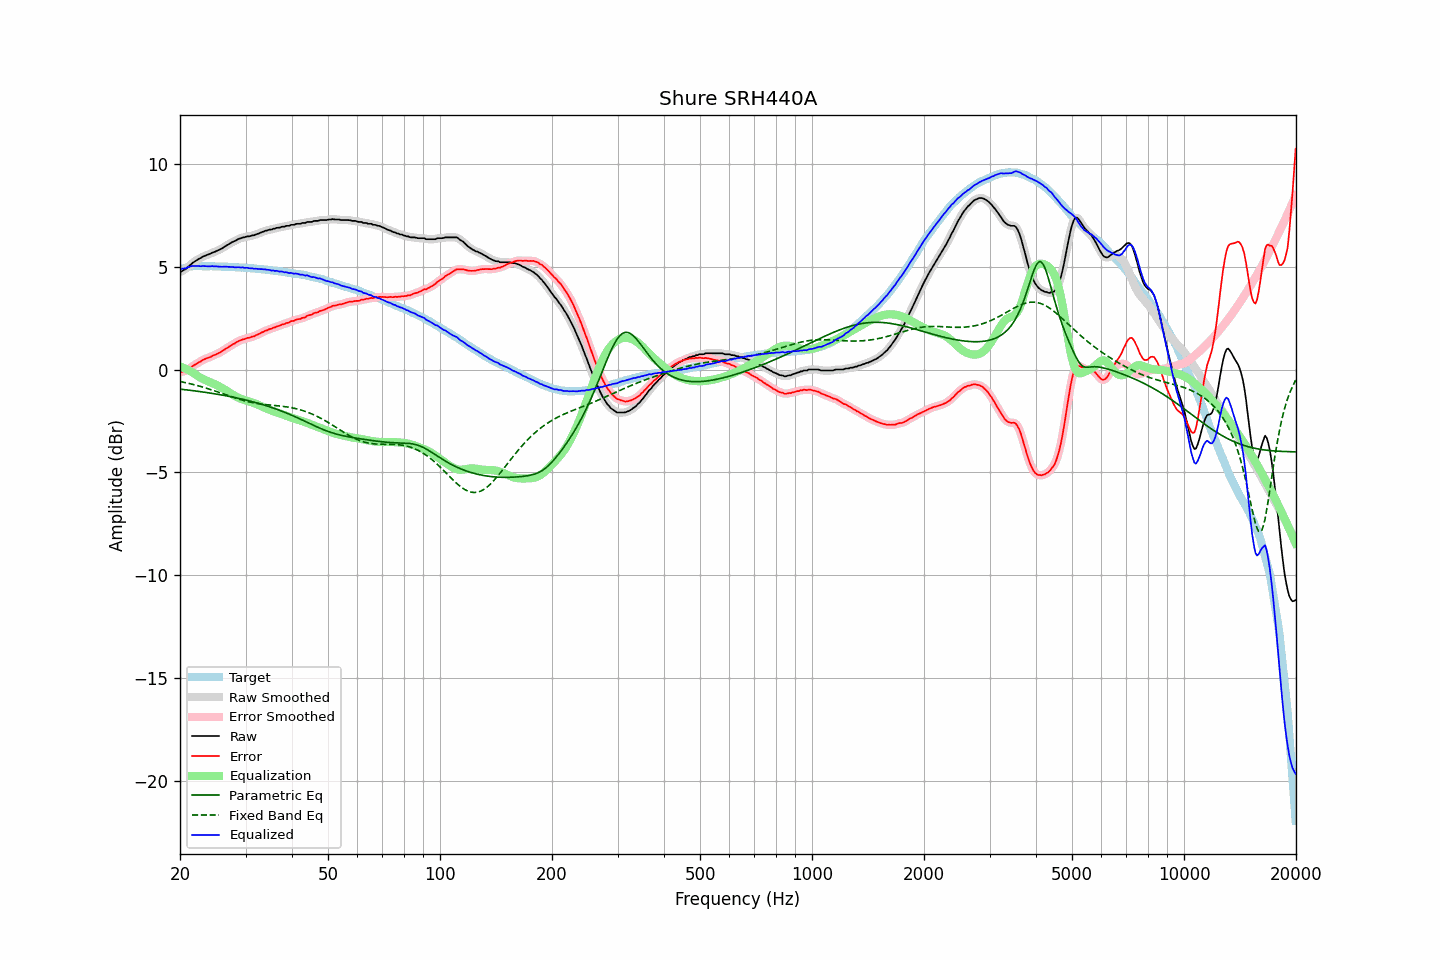

Source data for this figure (header and first rows):
frequency, raw, error, smoothed, error_smoothed, equalization, parametric_eq, fixed_band_eq, equalized_raw, equalized_smoothed, target
20.00, 4.74, -0.11, 4.74, -0.11, 0.14, -0.95, -0.58, 4.88, 4.88, 4.85
20.20, 4.77, -0.11, 4.77, -0.11, 0.12, -0.96, -0.60, 4.89, 4.89, 4.88
20.40, 4.82, -0.09, 4.81, -0.10, 0.09, -0.97, -0.61, 4.91, 4.90, 4.91
20.61, 4.86, -0.07, 4.86, -0.08, 0.05, -0.98, -0.63, 4.91, 4.92, 4.93
20.81, 4.91, -0.05, 4.92, -0.04, 0.02, -0.99, -0.65, 4.93, 4.94, 4.96
21.02, 4.99, -0.00, 4.98, -0.00, -0.02, -1.00, -0.67, 4.97, 4.96, 4.99
21.23, 5.05, 0.05, 5.05, 0.05, -0.06, -1.01, -0.68, 4.99, 4.99, 5.00
21.44, 5.12, 0.11, 5.12, 0.11, -0.10, -1.02, -0.70, 5.02, 5.02, 5.01
21.66, 5.19, 0.17, 5.18, 0.17, -0.16, -1.03, -0.72, 5.03, 5.03, 5.02
21.87, 5.24, 0.22, 5.24, 0.22, -0.21, -1.04, -0.74, 5.03, 5.03, 5.02
22.09, 5.29, 0.26, 5.29, 0.27, -0.26, -1.05, -0.76, 5.03, 5.03, 5.03
22.31, 5.34, 0.31, 5.34, 0.31, -0.32, -1.06, -0.78, 5.03, 5.02, 5.03
22.54, 5.39, 0.36, 5.39, 0.36, -0.36, -1.07, -0.81, 5.03, 5.02, 5.03
22.76, 5.42, 0.39, 5.43, 0.41, -0.41, -1.08, -0.83, 5.01, 5.02, 5.03
22.99, 5.48, 0.46, 5.47, 0.45, -0.45, -1.09, -0.85, 5.03, 5.03, 5.02
23.22, 5.51, 0.49, 5.51, 0.49, -0.48, -1.10, -0.87, 5.02, 5.02, 5.02
23.45, 5.54, 0.53, 5.54, 0.53, -0.52, -1.11, -0.90, 5.02, 5.02, 5.01
23.69, 5.57, 0.56, 5.57, 0.55, -0.56, -1.12, -0.92, 5.01, 5.01, 5.01
23.92, 5.60, 0.59, 5.60, 0.58, -0.59, -1.13, -0.95, 5.01, 5.01, 5.01
24.16, 5.63, 0.61, 5.64, 0.62, -0.62, -1.15, -0.97, 5.01, 5.01, 5.02
24.40, 5.68, 0.66, 5.67, 0.65, -0.65, -1.16, -1.00, 5.03, 5.02, 5.02
24.65, 5.70, 0.69, 5.70, 0.69, -0.69, -1.17, -1.02, 5.01, 5.02, 5.01
24.89, 5.73, 0.72, 5.74, 0.73, -0.72, -1.18, -1.05, 5.01, 5.01, 5.01
25.14, 5.77, 0.76, 5.77, 0.76, -0.76, -1.20, -1.08, 5.01, 5.01, 5.01
25.39, 5.80, 0.79, 5.80, 0.79, -0.80, -1.21, -1.10, 5.00, 5.00, 5.01
25.65, 5.84, 0.83, 5.84, 0.84, -0.84, -1.22, -1.13, 5.00, 5.00, 5.01
25.91, 5.88, 0.88, 5.88, 0.88, -0.89, -1.24, -1.16, 4.99, 4.99, 5.00
26.16, 5.93, 0.94, 5.93, 0.94, -0.93, -1.25, -1.19, 5.00, 5.00, 4.99
26.43, 5.98, 0.99, 5.98, 0.99, -0.98, -1.27, -1.21, 5.00, 5.00, 4.99
26.69, 6.03, 1.04, 6.03, 1.03, -1.03, -1.28, -1.24, 5.00, 4.99, 4.99
26.96, 6.07, 1.08, 6.07, 1.08, -1.08, -1.30, -1.27, 4.99, 4.99, 4.99
27.23, 6.12, 1.13, 6.12, 1.13, -1.13, -1.31, -1.29, 4.99, 4.99, 4.99
27.50, 6.17, 1.18, 6.17, 1.18, -1.18, -1.33, -1.32, 4.99, 4.98, 4.99
27.77, 6.21, 1.23, 6.21, 1.23, -1.23, -1.34, -1.35, 4.98, 4.98, 4.98
28.05, 6.24, 1.27, 6.25, 1.27, -1.27, -1.36, -1.37, 4.97, 4.97, 4.98
28.33, 6.28, 1.32, 6.29, 1.32, -1.32, -1.38, -1.40, 4.96, 4.97, 4.96
28.62, 6.33, 1.37, 6.32, 1.36, -1.36, -1.39, -1.42, 4.97, 4.96, 4.96
28.90, 6.36, 1.40, 6.36, 1.40, -1.39, -1.41, -1.45, 4.97, 4.97, 4.96
29.19, 6.38, 1.43, 6.39, 1.43, -1.43, -1.43, -1.47, 4.95, 4.96, 4.95
29.48, 6.42, 1.46, 6.41, 1.46, -1.46, -1.45, -1.49, 4.96, 4.95, 4.96
29.78, 6.42, 1.47, 6.43, 1.48, -1.48, -1.46, -1.52, 4.94, 4.95, 4.95
30.08, 6.45, 1.51, 6.45, 1.51, -1.51, -1.48, -1.54, 4.94, 4.94, 4.94
30.38, 6.47, 1.54, 6.46, 1.53, -1.53, -1.50, -1.56, 4.94, 4.93, 4.93
30.68, 6.47, 1.54, 6.48, 1.55, -1.55, -1.52, -1.57, 4.92, 4.93, 4.93
30.99, 6.49, 1.57, 6.49, 1.57, -1.57, -1.54, -1.59, 4.92, 4.92, 4.92
31.30, 6.52, 1.60, 6.51, 1.59, -1.60, -1.56, -1.61, 4.92, 4.91, 4.92
31.61, 6.52, 1.61, 6.53, 1.62, -1.63, -1.58, -1.62, 4.89, 4.90, 4.91
31.93, 6.56, 1.66, 6.55, 1.65, -1.66, -1.60, -1.64, 4.90, 4.90, 4.90
32.24, 6.58, 1.69, 6.58, 1.69, -1.69, -1.63, -1.65, 4.89, 4.89, 4.89
32.57, 6.61, 1.72, 6.61, 1.73, -1.73, -1.65, -1.66, 4.88, 4.89, 4.89
32.89, 6.64, 1.76, 6.64, 1.76, -1.76, -1.67, -1.67, 4.88, 4.88, 4.88
33.22, 6.68, 1.81, 6.68, 1.80, -1.80, -1.69, -1.68, 4.88, 4.88, 4.87
33.55, 6.70, 1.83, 6.71, 1.84, -1.84, -1.72, -1.69, 4.86, 4.87, 4.87
33.89, 6.74, 1.89, 6.73, 1.87, -1.87, -1.74, -1.70, 4.87, 4.86, 4.85
34.23, 6.75, 1.90, 6.76, 1.91, -1.90, -1.77, -1.71, 4.85, 4.85, 4.85
34.57, 6.78, 1.94, 6.78, 1.94, -1.94, -1.79, -1.72, 4.84, 4.84, 4.84
34.92, 6.80, 1.97, 6.79, 1.96, -1.97, -1.82, -1.73, 4.83, 4.83, 4.83
35.27, 6.80, 1.98, 6.81, 1.99, -2.00, -1.84, -1.73, 4.80, 4.82, 4.82
35.62, 6.84, 2.03, 6.83, 2.02, -2.02, -1.87, -1.74, 4.82, 4.81, 4.81
35.97, 6.84, 2.05, 6.85, 2.05, -2.05, -1.90, -1.75, 4.79, 4.80, 4.80
... 635 more rows
